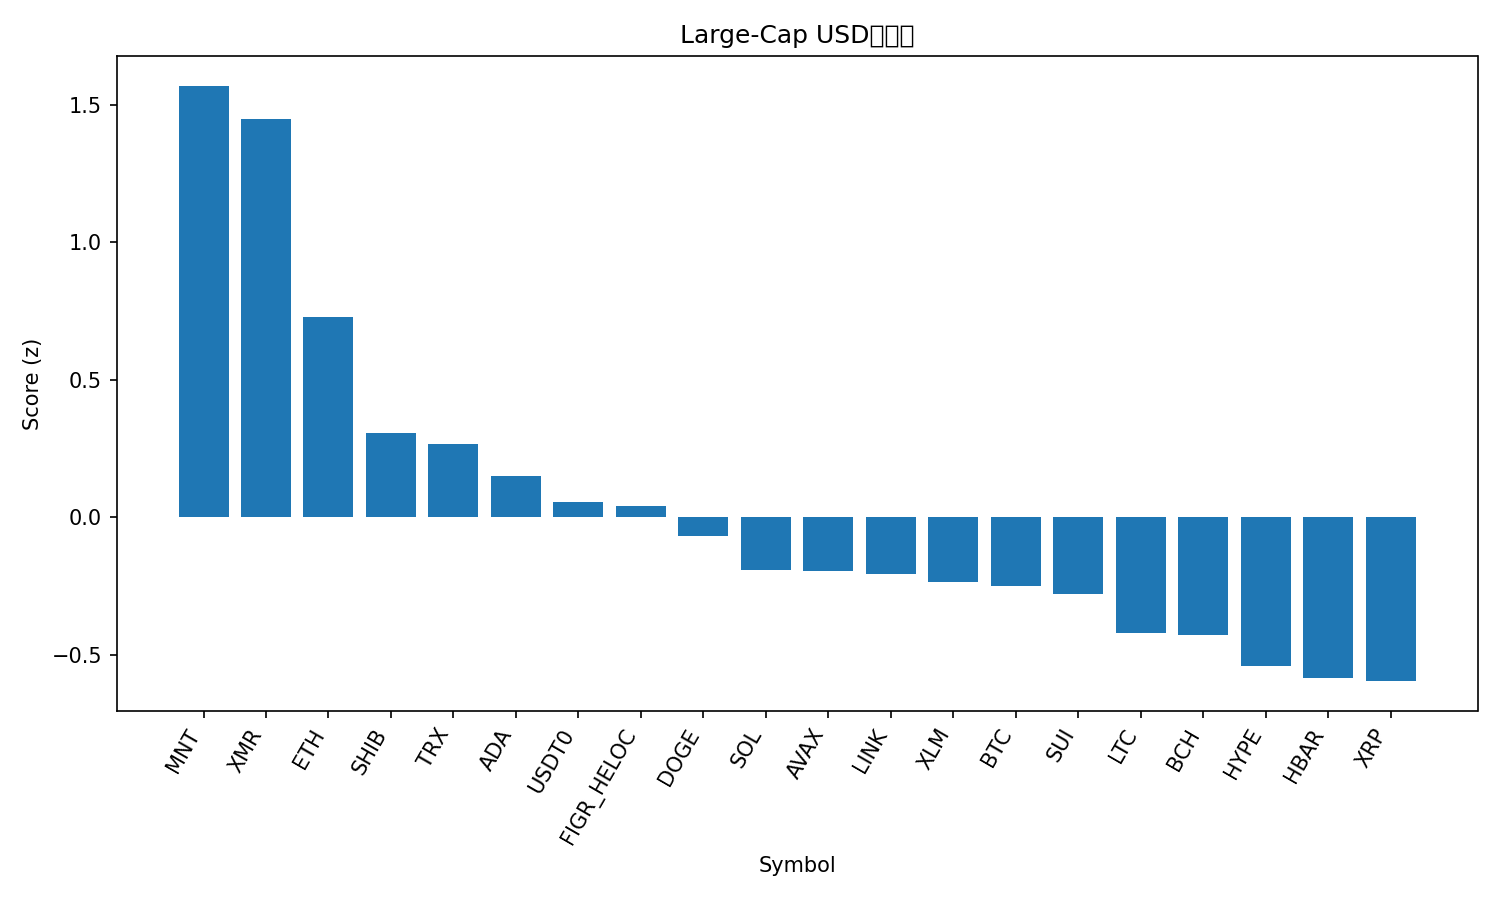

Source data for this figure (header and first rows):
rank, name, symbol, price, pct_1h, pct_24h, pct_7d, pct_1h_vs_btc, pct_24h_vs_btc, pct_7d_vs_btc, market_cap_rank, market_cap, volume_usd, score
1, Mantle, MNT, 1.86, 0.08377, 12.67, -15.92, 0.3354, 11.15, -10.9, 32, 6049100253, 260612022, 1.568
2, Monero, XMR, 318.7, 0.4212, 2.763, 3.59, 0.6728, 1.243, 8.603, 35, 5875413469, 133451237, 1.446
3, Ethereum, ETH, 3991, 0.1642, 2.728, -3.598, 0.4159, 1.208, 1.415, 2, 482228001423, 28069386675, 0.7293
4, Shiba Inu, SHIB, 1.012e-05, 0.05369, 2.292, -6.191, 0.3054, 0.7724, -1.178, 34, 5969003379, 138616743, 0.3046
5, TRON, TRX, 0.3201, -0.09656, 2.282, -0.8661, 0.1551, 0.7617, 4.147, 9, 30317310210, 447271291, 0.2668
6, Cardano, ADA, 0.6582, -0.179, 3.808, -5.794, 0.07263, 2.288, -0.7808, 11, 24071660795, 1015904822, 0.1507
7, USDT0, USDT0, 1.0, -0.02093, -0.1401, -0.02537, 0.2307, -1.66, 4.988, 28, 7699725439, 201596882, 0.05593
8, Figure Heloc, FIGR_HELOC, 1.0, 0.0, -0.4694, 0.0, 0.2517, -1.989, 5.013, 15, 13132045321, 2000, 0.04184
9, Dogecoin, DOGE, 0.1964, -0.301, 3.951, -6.485, -0.04937, 2.431, -1.472, 10, 29759748040, 1835428919, -0.06992
10, Solana, SOL, 188.8, -0.1968, 1.181, -3.672, 0.0549, -0.3388, 1.341, 6, 103250705949, 4669940306, -0.193
11, Avalanche, AVAX, 20.69, -0.1578, 2.527, -10.04, 0.0939, 1.007, -5.024, 25, 8833203163, 433913871, -0.1959
12, Chainlink, LINK, 17.4, -0.2553, 3.456, -9.664, -0.003592, 1.936, -4.651, 16, 12146284703, 668587477, -0.2058
13, Stellar, XLM, 0.3187, -0.09679, 1.07, -8.13, 0.1549, -0.45, -3.117, 19, 10203730143, 167210437, -0.2357
14, Bitcoin, BTC, 108675, -0.2517, 1.52, -5.013, 0.0, 0.0, 0.0, 1, 2167286031590, 43275477668, -0.25
15, Sui, SUI, 2.6, -0.3755, 3.992, -8.414, -0.1238, 2.472, -3.401, 22, 9422513988, 1012970671, -0.2795
16, Litecoin, LTC, 93.88, -0.3286, 2.142, -6.898, -0.07694, 0.622, -1.885, 31, 7185674686, 485952706, -0.4231
17, Bitcoin Cash, BCH, 472.9, -0.09217, 1.083, -12.83, 0.1595, -0.4374, -7.818, 21, 9430464220, 248590988, -0.427
18, Hyperliquid, HYPE, 37.61, -0.5761, 4.306, -7.356, -0.3244, 2.786, -2.343, 20, 10185893604, 323234184, -0.5404
19, Hedera, HBAR, 0.1713, -0.5011, 3.372, -8.099, -0.2494, 1.852, -3.086, 30, 7273330945, 179719874, -0.5867
20, XRP, XRP, 2.4, -0.402, 1.605, -6.087, -0.1503, 0.08512, -1.074, 5, 143816026095, 2952996272, -0.5963
21, BNB, BNB, 1115, -0.2677, 2.142, -14.17, -0.01601, 0.6221, -9.157, 4, 155122827311, 2573916878, -0.6225
